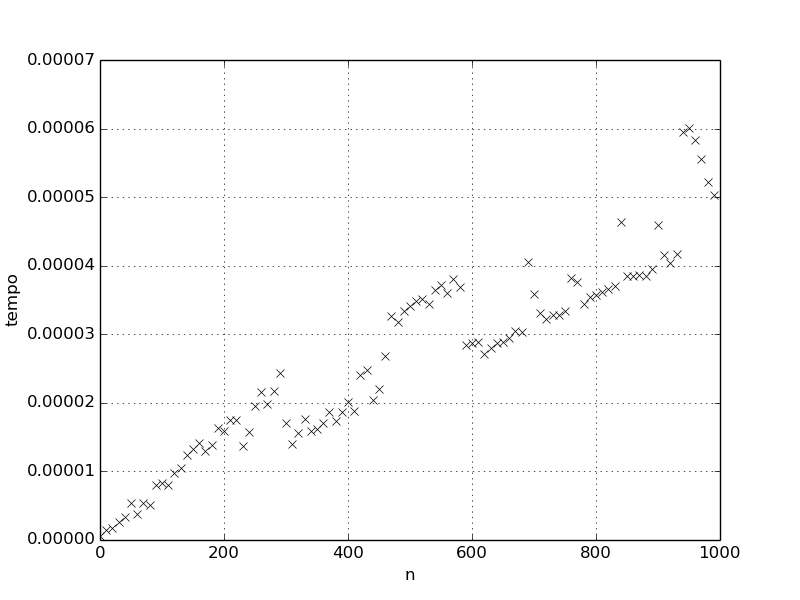

Data behind this chart, as committed beside it:
Teste Remocao Listaamostra: 30
n; tempo
0; 6e-07
10; 1.4e-06
20; 1.73333e-06
30; 2.56667e-06
40; 3.33333e-06
50; 5.4e-06
60; 3.76667e-06
70; 5.43333e-06
80; 5.16667e-06
90; 8.06667e-06
100; 8.36667e-06
110; 8.03333e-06
120; 9.73333e-06
130; 1.05667e-05
140; 1.24667e-05
150; 1.33e-05
160; 1.41e-05
170; 1.29667e-05
180; 1.38667e-05
190; 1.62667e-05
200; 1.59333e-05
210; 1.75667e-05
220; 1.74667e-05
230; 1.37667e-05
240; 1.58e-05
250; 1.95e-05
260; 2.16333e-05
270; 1.98667e-05
280; 2.17333e-05
290; 2.43333e-05
300; 1.7e-05
310; 1.39667e-05
320; 1.56667e-05
330; 1.76667e-05
340; 1.59333e-05
350; 1.62e-05
360; 1.70667e-05
370; 1.87333e-05
380; 1.73333e-05
390; 1.86333e-05
400; 2.00667e-05
410; 1.88667e-05
420; 2.4e-05
430; 2.47667e-05
440; 2.04333e-05
450; 2.19667e-05
460; 2.68333e-05
470; 3.26667e-05
480; 3.18e-05
490; 3.33667e-05
500; 3.41333e-05
510; 3.49e-05
520; 3.52e-05
530; 3.44667e-05
540; 3.64333e-05
550; 3.72e-05
560; 3.6e-05
570; 3.80333e-05
580; 3.69e-05
... 41 more rows
